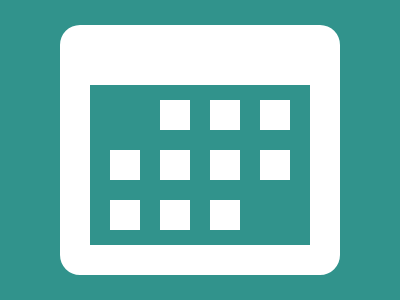

Give the HTML and CSS whose rendering is this image.

<div class="base"></div>
<div class="dates"></div>
<style>
* {
  position: fixed;
  background: #31938C;
}
.base {
    width: 220px;
    height: 160px;
    background: #31938C;
    top: 25px;
    left: 60px;
    border-width: 60px 30px 30px 30px;
    border-style: solid;
    border-color: #FFF;
    border-radius: 20px;
}

.dates {
  width: 30px;
  height: 30px;
  background: #FFF;
  top: 100px;
  left: 160px;
  box-shadow: 
  50px 0px #FFF,
  100px 0px #FFF,
  -50px 50px #FFF,
  -50px 100px #FFF,
  0px 50px #FFF,
  0px 100px #FFF,
  50px 50px #FFF,
  50px 100px #FFF,
  100px 50px #FFF;
}
</style>
